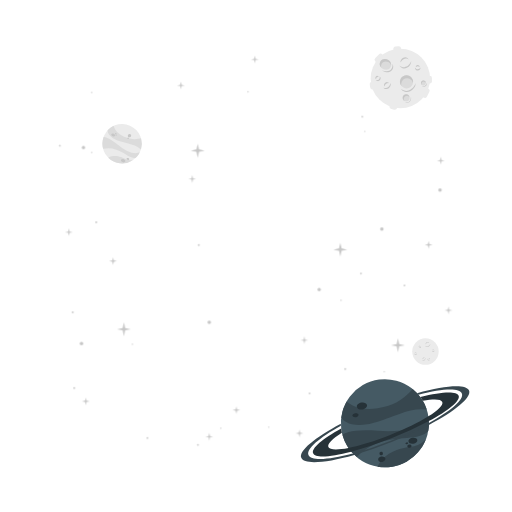
t = 0.00 s
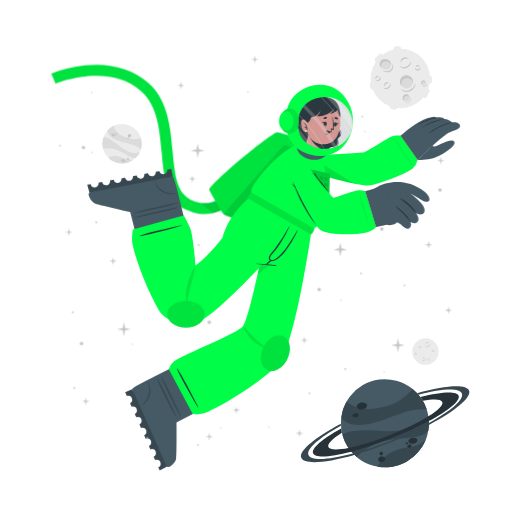
t = 1.00 s
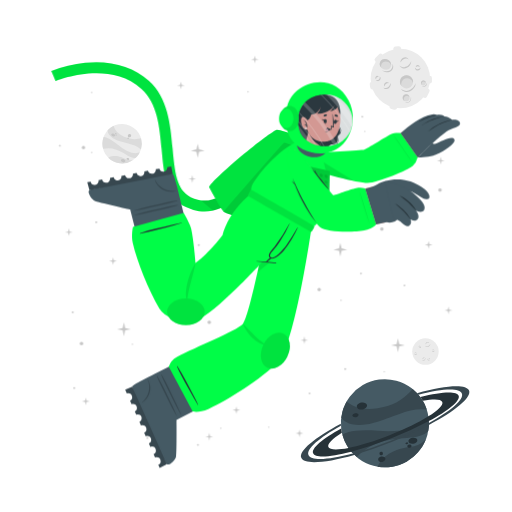
t = 1.38 s
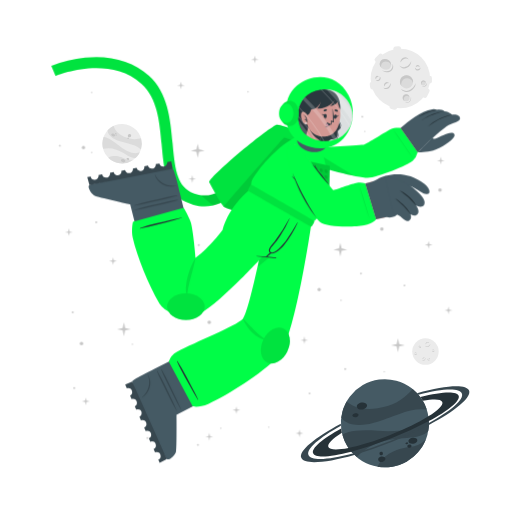
t = 2.13 s
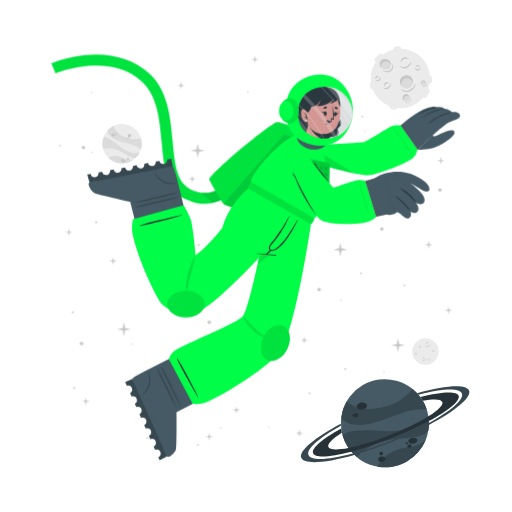
t = 2.50 s
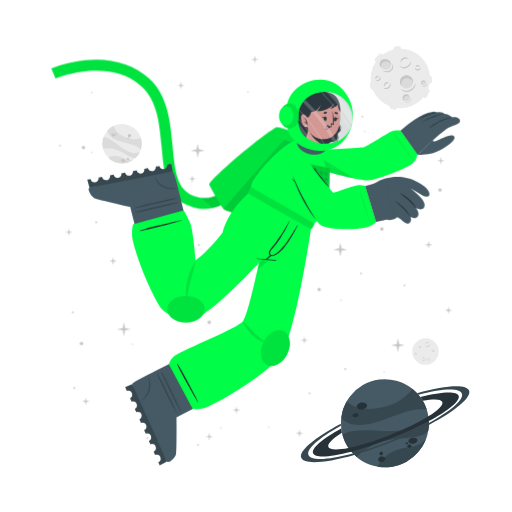
t = 3.25 s

The animated SVG that drew these frames (rendered in a browser with its animation timeline set to each time). Animation: 2 CSS @keyframes rules; one cycle of 4.00 s, repeats indefinitely.

<svg class="animated" id="freepik_stories-astronaut" xmlns="http://www.w3.org/2000/svg" viewBox="0 0 500 500" version="1.1" xmlns:xlink="http://www.w3.org/1999/xlink" xmlns:svgjs="http://svgjs.com/svgjs"><style>svg#freepik_stories-astronaut:not(.animated) .animable {opacity: 0;}svg#freepik_stories-astronaut.animated #freepik--Character--inject-28 {animation: 1s 1 forwards cubic-bezier(.36,-0.01,.5,1.38) fadeIn,3s Infinite  linear floating;animation-delay: 0s,1s;}            @keyframes fadeIn {                0% {                    opacity: 0;                }                100% {                    opacity: 1;                }            }                    @keyframes floating {                0% {                    opacity: 1;                    transform: translateY(0px);                }                50% {                    transform: translateY(-10px);                }                100% {                    opacity: 1;                    transform: translateY(0px);                }            }        </style><g id="freepik--background-complete--inject-28" class="animable" style="transform-origin: 261.359px 235.839px;"><g id="el78yc7hsaq2v"><circle cx="119.24" cy="140.32" r="19.23" style="fill: rgb(235, 235, 235); transform-origin: 119.24px 140.32px; transform: rotate(-21.46deg);" class="animable"></circle></g><path d="M137.64,145.92a22.4,22.4,0,0,0-6-3.75c-3.81-1.68-14.18-3.51-19-5.94-6.75-3.4-7.59-7.07-7.55-9a19.38,19.38,0,0,1,5.93-4.35c.48,2,2.29,8,13.5,12,5.79,2,11.33.68,13.21.22A19.13,19.13,0,0,1,137.64,145.92Z" style="fill: rgb(219, 219, 219); transform-origin: 121.778px 134.4px;" id="elymgbvgg36fo" class="animable"></path><path d="M129.79,156.41A19.27,19.27,0,0,1,105.68,154a15.8,15.8,0,0,1,3.45-1.36c5.17-1.26,10.86,1.21,12.94,2.38A11.36,11.36,0,0,0,129.79,156.41Z" style="fill: rgb(219, 219, 219); transform-origin: 117.735px 155.928px;" id="elk0hs0x7uciq" class="animable"></path><path d="M136.5,148.8l-.24.47-.22.42c-.18.32-.36.62-.55.92s-.35.54-.53.8l-.21.29-.24.32-.24.32-.31.36-.3.36-.27.3c-.2.22-.41.43-.62.64h0c-1.2.37-2.8.21-5.15-.72-3.49-1.37-7.26-4.67-14-7.09a24,24,0,0,0-12.93-.83h0a19.17,19.17,0,0,1,.5-11.63c1.23,0,5.18.52,13.61,7.48a49.9,49.9,0,0,0,8.49,5.81c7.2,3.77,11.36,2.65,13.1,1.78h.13Z" style="fill: rgb(219, 219, 219); transform-origin: 118.269px 143.957px;" id="eltyb9jar6q2" class="animable"></path><path d="M118.22,156c.34-.78,1.54-1,2.68-.52s1.79,1.54,1.44,2.32-1.54,1-2.68.52S117.88,156.83,118.22,156Z" style="fill: rgb(199, 199, 199); transform-origin: 120.282px 156.9px;" id="el7itjyarrwjj" class="animable"></path><path d="M123.66,154.67c.2-.44.91-.55,1.59-.26s1.08.9.89,1.34-.9.56-1.59.26S123.47,155.11,123.66,154.67Z" style="fill: rgb(199, 199, 199); transform-origin: 124.9px 155.212px;" id="elxsg1bpwvvjf" class="animable"></path><path d="M108.75,131.05c.29-.67,1.33-.86,2.33-.42s1.57,1.33,1.28,2-1.34.86-2.34.42S108.45,131.72,108.75,131.05Z" style="fill: rgb(199, 199, 199); transform-origin: 110.553px 131.84px;" id="ellg28f216aml" class="animable"></path><path d="M112.29,130.39a.84.84,0,0,1,1.13-.28.85.85,0,0,1,.57,1,1,1,0,0,1-1.7-.74Z" style="fill: rgb(199, 199, 199); transform-origin: 113.151px 130.697px;" id="elhe9f1fb8mdi" class="animable"></path><path d="M112.86,132.17a.53.53,0,0,1,.71-.15c.3.13.47.41.37.62s-.41.28-.71.15S112.77,132.39,112.86,132.17Z" style="fill: rgb(199, 199, 199); transform-origin: 113.402px 132.399px;" id="ellja5chmphu" class="animable"></path><path d="M124.86,132.22a1.64,1.64,0,1,1,1,1.71A1.42,1.42,0,0,1,124.86,132.22Z" style="fill: rgb(199, 199, 199); transform-origin: 126.473px 132.415px;" id="el4tdulb3jpfm" class="animable"></path><path d="M124.4,134.84a.76.76,0,1,1,.42.92A.73.73,0,0,1,124.4,134.84Z" style="fill: rgb(199, 199, 199); transform-origin: 125.123px 135.064px;" id="el31zahx54cw" class="animable"></path><circle cx="415.48" cy="343.36" r="12.93" style="fill: rgb(235, 235, 235); transform-origin: 415.48px 343.36px;" id="eln4yra8c428a" class="animable"></circle><path d="M420.19,335.69a2.92,2.92,0,0,1-.48,1.75,3.45,3.45,0,0,1-1.41,1.24,2.56,2.56,0,0,1-1.9.17,2.7,2.7,0,0,1-1.44-1.12,3.71,3.71,0,0,0,1.55.69,2.33,2.33,0,0,0,.79,0,2.68,2.68,0,0,0,.76-.24l.36-.2c.11-.08.23-.15.33-.23a3.24,3.24,0,0,0,.6-.57A4.54,4.54,0,0,0,420.19,335.69Z" style="fill: rgb(199, 199, 199); transform-origin: 417.577px 337.324px;" id="el9yk5pldq5do" class="animable"></path><path d="M415.54,336.43a1.84,1.84,0,0,1,.27-1.24,2.23,2.23,0,0,1,1-.88,1.76,1.76,0,0,1,1.35-.1,1.7,1.7,0,0,1,1,.83,2.8,2.8,0,0,0-1.08-.4,1.69,1.69,0,0,0-1,.18A3.06,3.06,0,0,0,415.54,336.43Z" style="fill: rgb(199, 199, 199); transform-origin: 417.341px 335.275px;" id="elsreawmif0rr" class="animable"></path><path d="M415.48,349.44a1.79,1.79,0,0,1,0,1.23,2.13,2.13,0,0,1-.75,1.05,1.71,1.71,0,0,1-2.35-.25,3.35,3.35,0,0,0,1.1.15,1.62,1.62,0,0,0,.91-.35,2.67,2.67,0,0,0,.69-.77A3.41,3.41,0,0,0,415.48,349.44Z" style="fill: rgb(199, 199, 199); transform-origin: 413.984px 350.758px;" id="el7sdldtbbx" class="animable"></path><path d="M412.8,350.91a1.14,1.14,0,0,1-.09-.87,1.49,1.49,0,0,1,.52-.76,1.2,1.2,0,0,1,.93-.23,1.1,1.1,0,0,1,.73.48,2.46,2.46,0,0,0-.75,0,1.18,1.18,0,0,0-.56.24A2.18,2.18,0,0,0,412.8,350.91Z" style="fill: rgb(199, 199, 199); transform-origin: 413.776px 349.972px;" id="el5fyof1qkgk5" class="animable"></path><path d="M410.82,337.8a1.15,1.15,0,0,1,.37.83,1.3,1.3,0,0,1-.37.92,1.15,1.15,0,0,1-.95.32,1.35,1.35,0,0,1-.81-.39,3.94,3.94,0,0,0,.8-.05,1.06,1.06,0,0,0,.56-.28,1.37,1.37,0,0,0,.33-.56A2.45,2.45,0,0,0,410.82,337.8Z" style="fill: rgb(199, 199, 199); transform-origin: 410.125px 338.84px;" id="el7yvsdl694l" class="animable"></path><path d="M409.22,339.06a.74.74,0,0,1-.33-.57.91.91,0,0,1,.26-.68.82.82,0,0,1,.71-.23.81.81,0,0,1,.55.34,4.08,4.08,0,0,0-.54.1.76.76,0,0,0-.32.19,1.13,1.13,0,0,0-.22.32A2.13,2.13,0,0,0,409.22,339.06Z" style="fill: rgb(199, 199, 199); transform-origin: 409.65px 338.315px;" id="elxhmlhkbkgv9" class="animable"></path><path d="M419.81,351.44a1.14,1.14,0,0,1-.72.56,1.26,1.26,0,0,1-1-.14,1.14,1.14,0,0,1-.54-.83,1.36,1.36,0,0,1,.18-.89,3.66,3.66,0,0,0,.25.77,1,1,0,0,0,.4.47,1.32,1.32,0,0,0,.63.18A2.6,2.6,0,0,0,419.81,351.44Z" style="fill: rgb(199, 199, 199); transform-origin: 418.673px 351.093px;" id="el0mui5sakhy1" class="animable"></path><path d="M418.2,350.19a.75.75,0,0,1,.47-.45.87.87,0,0,1,.72.08.82.82,0,0,1,.4.63.9.9,0,0,1-.19.62,4.78,4.78,0,0,0-.24-.5.63.63,0,0,0-.25-.26.91.91,0,0,0-.37-.13A1.65,1.65,0,0,0,418.2,350.19Z" style="fill: rgb(199, 199, 199); transform-origin: 418.996px 350.383px;" id="eltek1ywlsesp" class="animable"></path><path d="M424.24,342.34a1.16,1.16,0,0,1-.28.86,1.27,1.27,0,0,1-.88.44,1.13,1.13,0,0,1-.92-.39,1.29,1.29,0,0,1-.35-.83,3.82,3.82,0,0,0,.63.5,1.09,1.09,0,0,0,.6.16,1.31,1.31,0,0,0,.62-.21A2.35,2.35,0,0,0,424.24,342.34Z" style="fill: rgb(199, 199, 199); transform-origin: 423.027px 342.991px;" id="el5b9vz99r9ev" class="animable"></path><path d="M422.2,342.21a.75.75,0,0,1,.14-.64.93.93,0,0,1,.65-.34.8.8,0,0,1,.68.3.88.88,0,0,1,.19.62,3.83,3.83,0,0,0-.48-.28.74.74,0,0,0-.36-.08,1.13,1.13,0,0,0-.38.1A2.38,2.38,0,0,0,422.2,342.21Z" style="fill: rgb(199, 199, 199); transform-origin: 423.021px 341.719px;" id="elmy9gfumu2sm" class="animable"></path><path d="M407.1,345.26a1.13,1.13,0,0,1-.27.87,1.27,1.27,0,0,1-.88.44,1.16,1.16,0,0,1-.93-.39,1.4,1.4,0,0,1-.35-.83,4.33,4.33,0,0,0,.64.5,1.07,1.07,0,0,0,.6.16,1.35,1.35,0,0,0,.62-.21A2,2,0,0,0,407.1,345.26Z" style="fill: rgb(199, 199, 199); transform-origin: 405.889px 345.916px;" id="elq2hpo4iq6x" class="animable"></path><path d="M405.07,345.14a.75.75,0,0,1,.14-.64.89.89,0,0,1,.64-.34.79.79,0,0,1,.68.3.85.85,0,0,1,.2.62,3.83,3.83,0,0,0-.48-.28.66.66,0,0,0-.36-.08,1.13,1.13,0,0,0-.38.1A2.38,2.38,0,0,0,405.07,345.14Z" style="fill: rgb(199, 199, 199); transform-origin: 405.891px 344.649px;" id="elvnnqo2x95ne" class="animable"></path></g><g id="freepik--Moon--inject-28" class="animable animator-active" style="transform-origin: 391.45px 76.1246px;"><path d="M370.11,60.15l3.44-3.43a2.52,2.52,0,0,0,0-3.56h0a2.5,2.5,0,0,0-3.56,0l-3.44,3.43a2.52,2.52,0,0,0,0,3.56h0A2.52,2.52,0,0,0,370.11,60.15Z" style="fill: rgb(235, 235, 235); transform-origin: 370.05px 56.6508px;" id="elivyui2pamkb" class="animable"></path><path d="M417,94.19l2.18-4.34a2.5,2.5,0,0,0-1.12-3.38h0a2.51,2.51,0,0,0-3.38,1.12l-2.18,4.34a2.53,2.53,0,0,0,1.12,3.38h0A2.52,2.52,0,0,0,417,94.19Z" style="fill: rgb(235, 235, 235); transform-origin: 415.845px 90.8883px;" id="eltbari4qtt4" class="animable"></path><path d="M387,50.45l2.58-.36a2.52,2.52,0,0,0,2.14-2.85h0a2.52,2.52,0,0,0-2.85-2.14l-2.58.37a2.52,2.52,0,0,0-2.14,2.85h0A2.51,2.51,0,0,0,387,50.45Z" style="fill: rgb(235, 235, 235); transform-origin: 387.935px 47.7758px;" id="elh6ymzm4a3mr" class="animable"></path><path d="M366.46,84.53l-.37-2.59a2.52,2.52,0,0,0-2.85-2.13h0a2.52,2.52,0,0,0-2.14,2.85l.37,2.58a2.53,2.53,0,0,0,2.85,2.14h0A2.52,2.52,0,0,0,366.46,84.53Z" style="fill: rgb(235, 235, 235); transform-origin: 363.78px 83.5943px;" id="elobgihkprref" class="animable"></path><g id="ele928uhllzb9"><rect x="415.49" y="75.26" width="7.64" height="5.03" rx="2.16" style="fill: rgb(235, 235, 235); transform-origin: 419.31px 77.775px; transform: rotate(90deg);" class="animable"></rect></g><path d="M382.28,106.41l2.52.68a2.52,2.52,0,0,0,3.08-1.78h0a2.52,2.52,0,0,0-1.78-3.09l-2.52-.67a2.51,2.51,0,0,0-3.08,1.78h0A2.51,2.51,0,0,0,382.28,106.41Z" style="fill: rgb(235, 235, 235); transform-origin: 384.19px 104.319px;" id="elo6fskmr5xg" class="animable"></path><circle cx="391" cy="76.69" r="29.05" style="fill: rgb(235, 235, 235); transform-origin: 391px 76.69px;" id="elgra4s11cse" class="animable"></circle><path d="M401.57,59.46a6.51,6.51,0,0,1-1.08,3.94,7.8,7.8,0,0,1-3.15,2.79,5.76,5.76,0,0,1-4.27.36,6,6,0,0,1-3.25-2.49,8.71,8.71,0,0,0,3.49,1.53,5.07,5.07,0,0,0,1.78,0,5.38,5.38,0,0,0,1.69-.54,9.1,9.1,0,0,0,.81-.44c.26-.17.52-.33.76-.52a8.54,8.54,0,0,0,1.35-1.27A9.92,9.92,0,0,0,401.57,59.46Z" style="fill: rgb(199, 199, 199); transform-origin: 395.699px 63.1311px;" id="elw34nqa1w058" class="animable"></path><path d="M391.13,61.13a4.13,4.13,0,0,1,.6-2.78,5.18,5.18,0,0,1,2.19-2,3.9,3.9,0,0,1,3-.22A3.84,3.84,0,0,1,399.12,58a6.52,6.52,0,0,0-2.41-.89,3.94,3.94,0,0,0-2.24.4A6.81,6.81,0,0,0,391.13,61.13Z" style="fill: rgb(199, 199, 199); transform-origin: 395.105px 58.5293px;" id="elks0mzz7frl" class="animable"></path><path d="M381.29,81.08a3.94,3.94,0,0,1,.07,2.77,4.82,4.82,0,0,1-1.68,2.35,3.78,3.78,0,0,1-2.86.77,3.84,3.84,0,0,1-2.43-1.34,7,7,0,0,0,2.48.35,3.69,3.69,0,0,0,2-.79,6,6,0,0,0,1.55-1.73A7.44,7.44,0,0,0,381.29,81.08Z" style="fill: rgb(199, 199, 199); transform-origin: 377.984px 84.0434px;" id="el5xbkow2isdu" class="animable"></path><path d="M375.27,84.38a2.57,2.57,0,0,1-.19-1.95,3.19,3.19,0,0,1,1.16-1.7,2.65,2.65,0,0,1,2.08-.52A2.44,2.44,0,0,1,380,81.28a5.58,5.58,0,0,0-1.7-.08,2.69,2.69,0,0,0-1.26.54A4.94,4.94,0,0,0,375.27,84.38Z" style="fill: rgb(199, 199, 199); transform-origin: 377.485px 82.2756px;" id="elzkg9q63g3zl" class="animable"></path><path d="M370.87,74.62a2.57,2.57,0,0,1,.83,1.86,2.85,2.85,0,0,1-.82,2,2.52,2.52,0,0,1-2.13.73,3.06,3.06,0,0,1-1.83-.87,10,10,0,0,0,1.81-.12,2.33,2.33,0,0,0,1.25-.63,2.88,2.88,0,0,0,.73-1.26A5.13,5.13,0,0,0,370.87,74.62Z" style="fill: rgb(199, 199, 199); transform-origin: 369.31px 76.9261px;" id="elzpnmbap2sw" class="animable"></path><path d="M367.27,77.44a1.68,1.68,0,0,1-.72-1.29,2,2,0,0,1,.58-1.52,1.77,1.77,0,0,1,1.58-.51,1.88,1.88,0,0,1,1.25.75,10.76,10.76,0,0,0-1.23.24,1.6,1.6,0,0,0-.7.41,2.28,2.28,0,0,0-.49.73A4.57,4.57,0,0,0,367.27,77.44Z" style="fill: rgb(199, 199, 199); transform-origin: 368.253px 75.7663px;" id="elumop739fq6" class="animable"></path><path d="M410.67,66a2.6,2.6,0,0,1-.62,1.94,2.84,2.84,0,0,1-2,1,2.57,2.57,0,0,1-2.07-.87,3,3,0,0,1-.78-1.87,9,9,0,0,0,1.43,1.11,2.23,2.23,0,0,0,1.34.36,3,3,0,0,0,1.39-.45A5.56,5.56,0,0,0,410.67,66Z" style="fill: rgb(199, 199, 199); transform-origin: 407.941px 67.4719px;" id="ellwq797hmmhr" class="animable"></path><path d="M406.11,65.73a1.66,1.66,0,0,1,.31-1.44,2,2,0,0,1,1.44-.76,1.82,1.82,0,0,1,1.53.68,1.88,1.88,0,0,1,.43,1.39,9.72,9.72,0,0,0-1.08-.63,1.49,1.49,0,0,0-.8-.17,2.38,2.38,0,0,0-.85.22A4.64,4.64,0,0,0,406.11,65.73Z" style="fill: rgb(199, 199, 199); transform-origin: 407.944px 64.6284px;" id="el6m7q38xgupn" class="animable"></path><g id="elcirja4xsh9n"><ellipse cx="397.01" cy="79.87" rx="6.44" ry="6.4" style="fill: rgb(219, 219, 219); transform-origin: 397.01px 79.87px; transform: rotate(-65.97deg);" class="animable"></ellipse></g><path d="M400,76.84a5.81,5.81,0,0,1,3.31,4.1,6.41,6.41,0,1,0-11.2,3.11,5.78,5.78,0,0,1,.2-4.24A5.84,5.84,0,0,1,400,76.84Z" style="fill: rgb(199, 199, 199); transform-origin: 396.987px 78.7649px;" id="elx4vdrzucw2" class="animable"></path><path d="M405.88,81a8.26,8.26,0,0,1-1.41,4.8,9.87,9.87,0,0,1-3.87,3.38,7.16,7.16,0,0,1-5.18.47,7.62,7.62,0,0,1-4-3,10.25,10.25,0,0,0,4.28,2,10.54,10.54,0,0,0,1.13.11,5.87,5.87,0,0,0,1.11-.09A7.1,7.1,0,0,0,400,88c.34-.17.69-.36,1-.55s.65-.42.94-.67a10.52,10.52,0,0,0,1.67-1.6A11.59,11.59,0,0,0,405.88,81Z" style="fill: rgb(199, 199, 199); transform-origin: 398.651px 85.4656px;" id="elaoe1va8gmli" class="animable"></path><path d="M412.91,83.39a2.4,2.4,0,1,0-1.78-2.87A2.39,2.39,0,0,0,412.91,83.39Z" style="fill: rgb(219, 219, 219); transform-origin: 413.468px 81.0561px;" id="el5dax9fpft1a" class="animable"></path><path d="M414.34,79.73A2.18,2.18,0,0,1,415.85,81,2.43,2.43,0,0,0,414,78.71a2.4,2.4,0,0,0-2.87,1.81,2.37,2.37,0,0,0,.84,2.41,2.12,2.12,0,0,1-.23-1.57A2.17,2.17,0,0,1,414.34,79.73Z" style="fill: rgb(199, 199, 199); transform-origin: 413.458px 80.7904px;" id="elcghd78oci4v" class="animable"></path><path d="M416.78,80.82a2.9,2.9,0,0,1-.12,1.88,3.54,3.54,0,0,1-1.18,1.55,2.64,2.64,0,0,1-1.91.54,2.74,2.74,0,0,1-1.69-.86,4.09,4.09,0,0,0,1.71.37,2.65,2.65,0,0,0,1.51-.55A4.36,4.36,0,0,0,416.78,80.82Z" style="fill: rgb(199, 199, 199); transform-origin: 414.381px 82.813px;" id="el4i3k0nulug3" class="animable"></path><path d="M396.44,98.94a3.41,3.41,0,1,0-3.21-3.59A3.41,3.41,0,0,0,396.44,98.94Z" style="fill: rgb(219, 219, 219); transform-origin: 396.635px 95.5356px;" id="elgiuyc0hmxwl" class="animable"></path><path d="M397.54,93.46a3.07,3.07,0,0,1,2.41,1.4A3.4,3.4,0,1,0,395,98.53a3.1,3.1,0,0,1,2.54-5.07Z" style="fill: rgb(199, 199, 199); transform-origin: 396.584px 95.335px;" id="eldnefxp8twcj" class="animable"></path><path d="M401.22,94.38a4.48,4.48,0,0,1,.19,2.64,5.13,5.13,0,0,1-1.27,2.4,3.72,3.72,0,0,1-2.46,1.21,4.06,4.06,0,0,1-2.56-.69,5.23,5.23,0,0,0,2.5.2A3.76,3.76,0,0,0,399.68,99a5.84,5.84,0,0,0,1.26-2.1A6.18,6.18,0,0,0,401.22,94.38Z" style="fill: rgb(199, 199, 199); transform-origin: 398.323px 97.5099px;" id="el8fqlmcltq2r" class="animable"></path><path d="M381.24,66c-1.53,2.35-4.93,2.85-7.58,1.11s-3.57-5.05-2-7.4,4.93-2.84,7.59-1.11S382.78,63.69,381.24,66Z" style="fill: rgb(219, 219, 219); transform-origin: 376.446px 62.8572px;" id="el19038u82195" class="animable"></path><path d="M372.8,62a4.43,4.43,0,0,0-.25,4.28,5.25,5.25,0,0,1-.92-6.49c1.53-2.35,4.93-2.85,7.59-1.11A5.83,5.83,0,0,1,382,63.9a5.53,5.53,0,0,0-2.29-3C377.28,59.37,374.19,59.82,372.8,62Z" style="fill: rgb(199, 199, 199); transform-origin: 376.453px 61.9611px;" id="elh5vq8ceqbst" class="animable"></path><path d="M383.12,62.16a5.49,5.49,0,0,1,.75,4.14,5.12,5.12,0,0,1-.95,2,6.39,6.39,0,0,1-1.66,1.53,6.23,6.23,0,0,1-2.15.73,7.29,7.29,0,0,1-2.19-.06,9.09,9.09,0,0,1-3.84-1.67,17.88,17.88,0,0,0,3.95.68,6.51,6.51,0,0,0,3.58-.77A5.47,5.47,0,0,0,382,67.59a5,5,0,0,0,.94-1.57A7.25,7.25,0,0,0,383.12,62.16Z" style="fill: rgb(199, 199, 199); transform-origin: 378.538px 66.3877px;" id="elbjcprc0wk9g" class="animable"></path></g><g id="freepik--Planet--inject-28" class="animable" style="transform-origin: 376.139px 413.34px;"><g id="el17x4fah9uqw"><circle cx="375.87" cy="413.34" r="43.02" style="fill: rgb(69, 90, 100); transform-origin: 375.87px 413.34px; transform: rotate(-74.9951deg);" class="animable"></circle></g><path d="M416.74,399.89a50.6,50.6,0,0,0-15.8.88c-9.14,1.83-30.47,11.81-42.37,13.55-16.73,2.46-23-3.17-25.36-6.69a43,43,0,0,1,5.28-15.58c3.38,2.95,14.49,11.72,40.09,4.53,13.2-3.72,21.59-13.34,24.44-16.6A42.76,42.76,0,0,1,416.74,399.89Z" style="fill: rgb(55, 71, 79); transform-origin: 374.975px 397.452px;" id="el7xv7c4gqe4l" class="animable"></path><path d="M415.87,429.18a43.05,43.05,0,0,1-47.24,26.58,34.45,34.45,0,0,1,4.55-6.94c7.84-9,21.44-11.76,26.75-12.3A25.27,25.27,0,0,0,415.87,429.18Z" style="fill: rgb(55, 71, 79); transform-origin: 392.25px 442.775px;" id="elt1u84r8ms6m" class="animable"></path><path d="M418.36,406.64c.07.39.12.77.17,1.16s.09.71.13,1.06c.08.8.15,1.6.18,2.39s.06,1.44.06,2.14c0,.27,0,.53,0,.8s0,.6,0,.89,0,.6,0,.9-.05.7-.08,1.06-.06.7-.1,1-.08.6-.11.9c-.09.66-.19,1.3-.31,1.95h0c-1.72,2.21-4.86,4-10.34,5.31-8.16,2-19.29.8-34.76,5.06a53.84,53.84,0,0,0-24.73,15.11h0a42.85,42.85,0,0,1-14.05-21.9c2.19-1.67,10.15-5.73,34.51-3.84a112.29,112.29,0,0,0,23-.3c18-2.36,24.21-9.77,26.27-13.61h0A1.82,1.82,0,0,1,418.36,406.64Z" style="fill: rgb(55, 71, 79); transform-origin: 376.66px 426.505px;" id="ele0cojj9kcot" class="animable"></path><path d="M358.4,395.52c.37,1.88-1.55,3.83-4.28,4.35s-5.23-.56-5.6-2.44,1.56-3.82,4.28-4.35S358,393.65,358.4,395.52Z" style="fill: rgb(38, 50, 56); transform-origin: 353.46px 396.474px;" id="elpjhbg87gi5l" class="animable"></path><path d="M350.11,404.94c.2,1.06-1,2.17-2.6,2.49s-3.13-.28-3.33-1.34.95-2.17,2.59-2.49S349.9,403.89,350.11,404.94Z" style="fill: rgb(38, 50, 56); transform-origin: 347.145px 405.515px;" id="el5rs0wxsf5qw" class="animable"></path><path d="M407.54,429.57c.31,1.6-1.38,3.27-3.76,3.74s-4.58-.47-4.89-2.07,1.37-3.28,3.76-3.74S407.23,428,407.54,429.57Z" style="fill: rgb(38, 50, 56); transform-origin: 403.215px 430.408px;" id="el8eq88k42l73" class="animable"></path><path d="M401.85,435.28c.17.85-.61,1.72-1.74,1.94a1.87,1.87,0,0,1-2.33-1.15c-.17-.85.61-1.72,1.74-1.94A1.87,1.87,0,0,1,401.85,435.28Z" style="fill: rgb(38, 50, 56); transform-origin: 399.815px 435.675px;" id="elavgnoq5qcef" class="animable"></path><path d="M398.54,432.72c.1.51-.4,1-1.12,1.18s-1.38-.17-1.48-.68.4-1,1.12-1.18S398.44,432.21,398.54,432.72Z" style="fill: rgb(38, 50, 56); transform-origin: 397.24px 432.97px;" id="elg5y3nhdhcks" class="animable"></path><path d="M376.35,447.84c.28,1.44-1,2.9-3,3.27s-3.68-.5-4-1.93,1-2.89,2.95-3.26S376.08,446.41,376.35,447.84Z" style="fill: rgb(38, 50, 56); transform-origin: 372.845px 448.515px;" id="eln1brkmck4w" class="animable"></path><path d="M373.89,442.43a1.71,1.71,0,1,1-1.95-1.16A1.6,1.6,0,0,1,373.89,442.43Z" style="fill: rgb(38, 50, 56); transform-origin: 372.261px 442.94px;" id="el9co6frf7j0a" class="animable"></path><path d="M418.84,411.25a346.49,346.49,0,0,1-36.64,16.83,342.87,342.87,0,0,1-39.21,13c-20.61,5.36-35.3,6.29-37.19,1.5s9.19-14.09,27.36-24.08c.12,1,.28,2,.47,3l.24,1.14c-9.22,5.86-14.34,10.93-13.19,13.85s8.58,3.14,19.59,1c10.78-2.08,25-6.36,40.23-12.37s28.57-12.64,37.86-18.51c9.46-5.95,14.73-11.13,13.56-14.09s-8.33-3.11-19-1.11a39.26,39.26,0,0,0-2.42-3.66c20.51-5.31,35.53-6.12,37.42-1.34S438.08,400.88,418.84,411.25Z" style="fill: rgb(38, 50, 56); transform-origin: 376.855px 414.472px;" id="ela8enudnwkrh" class="animable"></path><path d="M418.86,415.07a383.2,383.2,0,0,1-35.81,16.44h0A380.06,380.06,0,0,1,346,444.31c-28.14,8-49.06,9.59-51.78,2.82s13.19-19.8,38.63-33.31c0,.66,0,1.33.08,2-21.11,11.64-34,22.68-31.68,28.49s19.63,4.87,43.31-1.47A359.42,359.42,0,0,0,418.89,413c21.4-11.74,34.49-22.91,32.14-28.76s-19.17-4.89-42.38,1.23c-.43-.51-.88-1-1.34-1.5,27.63-7.77,48.08-9.23,50.76-2.54S444.64,401.45,418.86,415.07Z" style="fill: rgb(55, 71, 79); transform-origin: 376.139px 414.278px;" id="elt313mlrvg4r" class="animable"></path></g><g id="freepik--Character--inject-28" class="animable" style="transform-origin: 249.682px 261.365px;"><path d="M194.2,208.66a44.5,44.5,0,0,1-12.75-4c-19.36-9.4-21.44-32.18-23.64-56.3-2-22.22-4.13-45.19-19.67-59.06-32.35-28.84-83.35-7.81-83.86-7.59l-4.19-9.88a124.34,124.34,0,0,1,33.06-8c25-2.52,46.52,3.5,62.12,17.42,18.71,16.68,21.11,42.93,23.22,66.09,2,21.93,3.73,40.87,17.64,47.62,29.16,14.15,48.44-21.19,49.24-22.7l9.48,5a77.22,77.22,0,0,1-16.57,20.32C217.57,206.71,206,210.43,194.2,208.66Z" style="fill: rgb(0, 253, 71); transform-origin: 147.47px 136.179px;" id="elloixjeem96i" class="animable"></path><g id="elsisd7ihdq8i"><path d="M194.2,208.66a44.5,44.5,0,0,1-12.75-4c-19.36-9.4-21.44-32.18-23.64-56.3-2-22.22-4.13-45.19-19.67-59.06-32.35-28.84-83.35-7.81-83.86-7.59l-4.19-9.88a124.34,124.34,0,0,1,33.06-8c25-2.52,46.52,3.5,62.12,17.42,18.71,16.68,21.11,42.93,23.22,66.09,2,21.93,3.73,40.87,17.64,47.62,29.16,14.15,48.44-21.19,49.24-22.7l9.48,5a77.22,77.22,0,0,1-16.57,20.32C217.57,206.71,206,210.43,194.2,208.66Z" style="opacity: 0.1; transform-origin: 147.47px 136.179px;" class="animable"></path></g><g id="eldq50qi74xzm"><path d="M244.85,177.29a77.09,77.09,0,0,1-16.57,20.31c-6.44,5.48-13.2,9-20.13,10.56L196.08,198c23.52,3.15,38.58-24.45,39.3-25.77Z" style="opacity: 0.1; transform-origin: 220.465px 190.195px;" class="animable"></path></g><path d="M278.67,229.5c-.95.56-57.57-18.31-60-20.06a1.59,1.59,0,0,1-.31-.29c-2.77-2.73-13.24-22-14-23.51-1.84-3.85,55.21-51.93,65.82-56.39,2.66-1.12,37.51,11.34,42.73,16.4,2.24,2.17,6.45,10.95,6.22,12.15h0C318.76,159.52,279.63,228.94,278.67,229.5Z" style="fill: rgb(0, 253, 71); transform-origin: 261.728px 179.346px;" id="elwvrp79358mp" class="animable"></path><g id="elv66tsxgvof8"><path d="M278.67,229.5c-.95.56-57.57-18.31-60-20.06a1.59,1.59,0,0,1-.31-.29c-2.77-2.73-13.24-22-14-23.51-1.84-3.85,55.21-51.93,65.82-56.39,2.66-1.12,37.51,11.34,42.73,16.4,2.24,2.17,6.45,10.95,6.22,12.15h0C318.76,159.52,279.63,228.94,278.67,229.5Z" style="opacity: 0.1; transform-origin: 261.728px 179.346px;" class="animable"></path></g><g id="eliia39irwz6"><path d="M278.67,229.5c-.95.56-57.57-18.31-60-20.06a1.59,1.59,0,0,1-.31-.29c10.24-11.85,58.36-67.42,59.22-67.56s33.84,12.65,41.56,16.22C318.76,159.52,279.63,228.94,278.67,229.5Z" style="opacity: 0.1; transform-origin: 268.75px 185.551px;" class="animable"></path></g><path d="M196.48,344.63l-45.12,22.73c-8.64,4.29-16.14,8.22-19.83,10.61a.09.09,0,0,0-.06,0c-1.4.9-2.24,1.57-2.36,2l0,.08c-.46,3.44,31.87,73.53,33.82,75.59s8-3.33,8.91-7.05.53-36.1.53-36.1l44.85-23.13Z" style="fill: rgb(69, 90, 100); transform-origin: 173.163px 400.363px;" id="el21qg8r6eb78h" class="animable"></path><path d="M122.25,383l1.61,3.65a3.8,3.8,0,0,1,1.31-.23,3.9,3.9,0,0,1,1.83,7.34l1.45,3.32a3.82,3.82,0,0,1,1.36-.25,3.89,3.89,0,0,1,1.78,7.35l1.46,3.33a3.55,3.55,0,0,1,1.39-.27,3.89,3.89,0,0,1,3.89,3.89,3.85,3.85,0,0,1-2.15,3.48l1.46,3.31a4.06,4.06,0,0,1,1.45-.27,3.89,3.89,0,0,1,1.69,7.4l1.46,3.31a3.84,3.84,0,0,1,1.48-.3,3.89,3.89,0,0,1,1.65,7.42l1.46,3.31a3.58,3.58,0,0,1,1.52-.32,3.9,3.9,0,0,1,1.62,7.44l1.46,3.32a3.64,3.64,0,0,1,1.57-.35,3.9,3.9,0,0,1,1.57,7.46l1.37,3.12,7-3.79L129.11,380Z" style="fill: rgb(55, 71, 79); transform-origin: 142.595px 419.73px;" id="el0zt1g405l82" class="animable"></path><path d="M144.47,373.18a16.37,16.37,0,0,1,1.62,13.09c-1.18,3.56-3.52,7.36-7.28,9.3-.11.06-.22-.14-.12-.21,6.4-4.92,9-14.69,5.56-22.06A.13.13,0,0,1,144.47,373.18Z" style="fill: rgb(55, 71, 79); transform-origin: 142.716px 384.361px;" id="elpse1sxes1db" class="animable"></path><path d="M153.72,369.74c2.88,4.77,5.37,9.78,7.8,14.79s4.78,9.94,7.13,14.93c1.34,2.86,2.68,5.73,3.86,8.66a.16.16,0,0,1-.29.14c-2.81-4.81-5.27-9.84-7.79-14.8s-5-9.85-7.34-14.83c-1.37-2.86-2.65-5.74-3.8-8.69A.24.24,0,0,1,153.72,369.74Z" style="fill: rgb(55, 71, 79); transform-origin: 162.903px 388.992px;" id="eltkk0kgpzv6m" class="animable"></path><path d="M157.88,368.33c2.89,4.77,5.37,9.78,7.8,14.8s4.78,9.94,7.13,14.93c1.34,2.86,2.68,5.73,3.86,8.65a.16.16,0,0,1-.29.14c-2.81-4.81-5.27-9.84-7.79-14.8s-5-9.85-7.34-14.83c-1.36-2.86-2.65-5.74-3.8-8.69A.24.24,0,0,1,157.88,368.33Z" style="fill: rgb(55, 71, 79); transform-origin: 167.063px 387.582px;" id="elgc9nwh1u07g" class="animable"></path><path d="M164.81,360.58l23.33,43.76s7,1.51,15.68-2.51c19.21-8.87,51.37-29.51,67.45-45.36C287.89,340.08,304.2,225.2,304.2,225.2L265,202.58s-20.36,108.33-27.84,116.15c-6.75,7.06-45.89,22.51-64.34,32.17A16.53,16.53,0,0,0,164.81,360.58Z" style="fill: rgb(0, 253, 71); transform-origin: 234.505px 303.599px;" id="elc98zdimj7" class="animable"></path><path d="M173.21,360.06c3.07,4.66,5.75,9.56,8.38,14.48s5.16,9.74,7.7,14.64c1.46,2.8,2.91,5.62,4.21,8.49a.17.17,0,0,1-.29.16c-3-4.7-5.65-9.63-8.37-14.49s-5.35-9.65-7.92-14.53c-1.47-2.8-2.87-5.63-4.13-8.53A.24.24,0,0,1,173.21,360.06Z" style="fill: rgb(38, 50, 56); transform-origin: 183.142px 378.925px;" id="elhh8dfwbxbch" class="animable"></path><g id="elw4k852tmn"><path d="M251.64,268.16l52.56-43L265,202.58S258.6,236.8,251.64,268.16Z" style="opacity: 0.1; transform-origin: 277.92px 235.37px;" class="animable"></path></g><g id="elfvt4et06tzu"><path d="M260.8,339.2a9.27,9.27,0,0,1-4.14-.38,19.56,19.56,0,0,1-3.85-1.64,31.21,31.21,0,0,1-6.57-5c-1-1-1.88-2-2.77-3s-1.7-2.13-2.45-3.26-1.46-2.29-2.11-3.47-1.23-2.43-1.72-3.71a39.39,39.39,0,0,1,3,2.76c.94.95,1.92,1.86,2.81,2.82s1.86,1.86,2.75,2.82l1.39,1.38c.46.46.89.95,1.37,1.38,1.85,1.82,3.74,3.56,5.72,5.19A23.49,23.49,0,0,0,260.8,339.2Z" style="opacity: 0.1; transform-origin: 248.995px 329.012px;" class="animable"></path></g><g id="elkzr43v1b2n"><ellipse cx="268.93" cy="344.82" rx="18.38" ry="13.04" style="fill: rgb(0, 253, 71); transform-origin: 268.93px 344.82px; transform: rotate(-64.61deg);" class="animable"></ellipse></g><g id="elvix25a4kd2q"><ellipse cx="268.93" cy="344.82" rx="18.38" ry="13.04" style="opacity: 0.1; transform-origin: 268.93px 344.82px; transform: rotate(-64.61deg);" class="animable"></ellipse></g><path d="M187.77,245.91l-11.92-49.09c-2.23-9.39-4.35-17.59-5.84-21.72,0,0,0,0,0-.07a6.82,6.82,0,0,0-1.38-2.74s0,0-.07,0c-3.24-1.23-78.83,14.38-81.28,15.82s1.43,8.53,4.85,10.27,35,8.69,35,8.69L139.51,256Z" style="fill: rgb(69, 90, 100); transform-origin: 137.14px 214.111px;" id="elts7umdvk1sn" class="animable"></path><path d="M167.23,164.93l-3.92.74a3.75,3.75,0,0,1-.06,1.33,3.9,3.9,0,0,1-7.57.11l-3.56.67a3.79,3.79,0,0,1-.07,1.38,3.89,3.89,0,0,1-7.56.07l-3.57.66a3.79,3.79,0,0,1,0,1.42,3.9,3.9,0,0,1-4.68,2.91,3.83,3.83,0,0,1-2.89-2.88l-3.56.67a4.08,4.08,0,0,1-.07,1.47,3.89,3.89,0,0,1-7.58,0l-3.56.67a3.89,3.89,0,0,1-4.72,4.42,3.91,3.91,0,0,1-2.93-3l-3.55.68a3.69,3.69,0,0,1,0,1.55,3.9,3.9,0,0,1-7.62-.11l-3.56.67a3.65,3.65,0,0,1,0,1.61,3.89,3.89,0,0,1-7.62-.16l-3.35.63,2.11,7.63,81.36-15.77Z" style="fill: rgb(55, 71, 79); transform-origin: 126.965px 176.5px;" id="el3uuy08m4pts" class="animable"></path><path d="M171.74,188.79a16.37,16.37,0,0,1-13.12-1.39c-3.2-2-6.37-5.09-7.41-9.2,0-.11.19-.18.24-.06,3.34,7.34,12.27,12.06,20.22,10.41A.13.13,0,0,1,171.74,188.79Z" style="fill: rgb(55, 71, 79); transform-origin: 161.505px 183.822px;" id="elp3sw0bv71u" class="animable"></path><path d="M173,198.58c-5.3,1.73-10.74,3-16.18,4.24s-10.76,2.41-16.16,3.56c-3.08.66-6.18,1.32-9.3,1.81a.16.16,0,0,1-.07-.32c5.32-1.65,10.77-2.9,16.18-4.24s10.72-2.61,16.11-3.79c3.09-.68,6.18-1.28,9.32-1.72A.24.24,0,0,1,173,198.58Z" style="fill: rgb(55, 71, 79); transform-origin: 152.153px 203.157px;" id="elztnadqpgwto" class="animable"></path><path d="M173.43,203c-5.31,1.73-10.75,3-16.18,4.24s-10.77,2.41-16.16,3.56c-3.09.66-6.19,1.32-9.31,1.81a.16.16,0,0,1-.06-.32c5.32-1.65,10.77-2.9,16.17-4.23s10.73-2.61,16.11-3.8c3.1-.67,6.19-1.27,9.33-1.72A.24.24,0,0,1,173.43,203Z" style="fill: rgb(55, 71, 79); transform-origin: 152.581px 207.576px;" id="el892o4u73727" class="animable"></path><path d="M304.26,225.23s-10.86,11.9-20.08,21.25c-6.73,6.84-12.95,12.66-14.6,12.69-1.87,0-10.38-.9-13.2-1.27,0,0-41.94,46.14-63.47,57.3-7.37,3.82-30.52-.1-37.22-11.42-10.87-18.37-21.9-46.13-25.93-63.59-1.8-7.79.05-16.21.05-16.21l49.59-13.7s5.36,8.93,7,14.54c2.42,8.47,4.59,34.41,4.59,34.41,13.41-9.58,26.47-27.28,26.47-27.28s3.86-20.56,28-40.75Z" style="fill: rgb(0, 253, 71); transform-origin: 216.616px 253.91px;" id="elrtsykfiy8e" class="animable"></path><path d="M269.53,258.92a109.54,109.54,0,0,0-19-1.46.2.2,0,0,0,0,.39c6.29.67,12.63,1.5,18.94,1.83A.38.38,0,0,0,269.53,258.92Z" style="fill: rgb(38, 50, 56); transform-origin: 260.127px 258.568px;" id="elfpy4rwvgaa" class="animable"></path><path d="M290.7,225.07c.08-.19-.21-.4-.31-.21A193.26,193.26,0,0,1,280,241.31c-1.7,2.48-11.92,15.71-15.85,12.12-.66-.61-.62-1.57-.1-2.78.63-1.45,2.09-2.84,3.09-4.08,2.2-2.74,4.31-5.54,6.28-8.44A94.74,94.74,0,0,0,282.85,221a.17.17,0,0,0-.3-.15,178.74,178.74,0,0,1-14.62,22.77c-2.68,3.43-7.75,8-4.15,10.8s11.57-5.17,13.52-7.48A99.25,99.25,0,0,0,290.7,225.07Z" style="fill: rgb(38, 50, 56); transform-origin: 276.623px 237.894px;" id="elz0vab9r3ai" class="animable"></path><path d="M264.07,253.88a28.1,28.1,0,0,0-2.7,2.42,7.85,7.85,0,0,0-1.8,2.22c-.07.17.13.3.28.24a9.87,9.87,0,0,0,2.39-1.8c.87-.73,1.75-1.44,2.59-2.2A.58.58,0,0,0,264.07,253.88Z" style="fill: rgb(38, 50, 56); transform-origin: 262.293px 256.258px;" id="elwrd50cse8b9" class="animable"></path><path d="M136.76,230.07c5.18-1.79,10.51-3.14,15.84-4.44s10.54-2.54,15.83-3.76c3-.7,6.06-1.4,9.12-1.93a.17.17,0,0,1,.08.32c-5.21,1.72-10.55,3-15.84,4.44s-10.5,2.74-15.79,4c-3,.72-6.06,1.36-9.14,1.84A.24.24,0,0,1,136.76,230.07Z" style="fill: rgb(38, 50, 56); transform-origin: 157.145px 225.243px;" id="elqgur5ebx8wr" class="animable"></path><g id="el53ib4lve8bh"><path d="M183.14,297.2a10.49,10.49,0,0,1-1.5-4.83c-.1-.84-.1-1.68-.15-2.53s0-1.68.08-2.52a52.55,52.55,0,0,1,1.68-9.85,71.11,71.11,0,0,1,3.2-9.39,59.85,59.85,0,0,1,4.5-8.85c-.51,3.3-1.32,6.48-2.11,9.64s-1.64,6.29-2.48,9.41-1.64,6.24-2.31,9.38c-.31,1.56-.64,3.14-.83,4.72A14.43,14.43,0,0,0,183.14,297.2Z" style="opacity: 0.1; transform-origin: 186.21px 278.215px;" class="animable"></path></g><ellipse cx="181.55" cy="306.94" rx="18.38" ry="13.04" style="fill: rgb(0, 253, 71); transform-origin: 181.55px 306.94px;" id="eltaxrhz3b4g" class="animable"></ellipse><g id="elwjae6knortl"><ellipse cx="181.55" cy="306.94" rx="18.38" ry="13.04" style="opacity: 0.1; transform-origin: 181.55px 306.94px;" class="animable"></ellipse></g><path d="M302.93,165.7c29.4,11.7,52.93,16.43,62.23,13.72,8.14-2.38,31.36-12.37,42.66-23.2,3.41-3.26-12-25.52-16.72-23.75s-28.38,15.07-34.56,17.26c-3.51,1.24-41.77,2.67-50.47,2.82C291.55,152.81,289.88,160.51,302.93,165.7Z" style="fill: rgb(247, 169, 160); transform-origin: 351.195px 156.267px;" id="elb1qna708ltu" class="animable"></path><path d="M423.09,141.39c-1.07,1.64-.22,2.22,3.08,1.09s15.37-8.36,17.54-3.93-15,14.39-20.65,15.84-15.24,1.83-15.24,1.83C410.78,153.61,417.35,146.59,423.09,141.39Z" style="fill: rgb(69, 90, 100); transform-origin: 425.859px 146.674px;" id="el4cjhrifgyg4" class="animable"></path><path d="M391.1,132.47c8.6-7,18.87-16.35,31.27-18.29a6.21,6.21,0,0,1,4,.62c5.54-1,7.66,1.36,7.66,1.36,5.44.68,7.28,3.36,7.28,3.36s6.51-1.06,7.81,2.77c1.47,4.3-8,4.95-12.95,8.48-11.39,8.09-25.31,22.79-28.37,25.45Z" style="fill: rgb(69, 90, 100); transform-origin: 420.187px 135.151px;" id="elq0bh849hw" class="animable"></path><path d="M418.3,130.86a90.32,90.32,0,0,1,10.37-6.52,89.67,89.67,0,0,1,12.58-4.68.11.11,0,0,0-.05-.21,47.55,47.55,0,0,0-23,11.26C418,130.84,418.12,131,418.3,130.86Z" style="fill: rgb(38, 50, 56); transform-origin: 429.705px 125.182px;" id="elyfkmdsyh7g" class="animable"></path><path d="M412.41,124.7c3.43-2.07,9.49-5.67,21.67-8.41,0,0,0-.07,0-.07a42.55,42.55,0,0,0-21.76,8.32C412.11,124.68,412.18,124.84,412.41,124.7Z" style="fill: rgb(38, 50, 56); transform-origin: 423.137px 120.487px;" id="elf15y2elahvu" class="animable"></path><path d="M409.31,121.33c6-3.3,10.15-4.62,17.06-6.49,0,0,0-.08,0-.08-8.08,1.3-10.86,2.69-17.19,6.38C409,121.26,409.08,121.46,409.31,121.33Z" style="fill: rgb(38, 50, 56); transform-origin: 417.726px 118.066px;" id="elq0gdvfw44v" class="animable"></path><path d="M391.1,132.47l16.72,23.75a17.14,17.14,0,0,1-4.76,8.35c-3.92,3.79-34.48,16.45-43.94,16.59S312.7,172,299.46,165.3s-6.15-12.5,3.55-13.16,50.29-3,52.62-3.57,21.58-12.72,25.66-14.84S391.1,132.47,391.1,132.47Z" style="fill: rgb(0, 253, 71); transform-origin: 350.007px 156.73px;" id="el1v88uf8uben" class="animable"></path><g id="elhkvl92el9pb"><path d="M299.46,165.3c9.59,4.85,31.61,11.06,46.62,14.08l-44.17-27.15C292.8,153.25,286.73,158.86,299.46,165.3Z" style="opacity: 0.1; transform-origin: 319.138px 165.805px;" class="animable"></path></g><g id="eloantw229sa9"><path d="M384.8,135.23c2.52,3.23,4.87,6.59,7.2,10s4.59,6.68,6.87,10c1.3,1.91,2.61,3.84,3.84,5.8.09.13,0,.2-.12.08-2.49-3.24-4.83-6.62-7.2-10s-4.67-6.63-7-10c-1.31-1.92-2.59-3.85-3.81-5.83C384.5,135.16,384.67,135.06,384.8,135.23Z" style="opacity: 0.1; transform-origin: 393.653px 148.156px;" class="animable"></path></g><path d="M304.2,225.2l-58.8-34a13.5,13.5,0,0,1,1.95-10c7.47-12.21,25.36-32.31,41.34-39.71,11.52-5.32,20.58-.81,24,7.68.87,2.15,9.33,30.09,8.28,40.05-1.11,10.54-6.23,23.6-10.83,30.76A16.13,16.13,0,0,1,304.2,225.2Z" style="fill: rgb(0, 253, 71); transform-origin: 283.103px 182.199px;" id="el7o20p6ta2qf" class="animable"></path><path d="M303.73,228.78c.87.13,3.47-4.67,3.23-5.37s-61.33-35.68-61.78-35.76-3.42,5.82-2.88,6.25S302.57,228.6,303.73,228.78Z" style="fill: rgb(0, 253, 71); transform-origin: 274.605px 208.216px;" id="el6d3wmy2pd0m" class="animable"></path><g id="elqw9bgk4jxxn"><path d="M303.73,228.78c.87.13,3.47-4.67,3.23-5.37s-61.33-35.68-61.78-35.76-3.42,5.82-2.88,6.25S302.57,228.6,303.73,228.78Z" style="opacity: 0.1; transform-origin: 274.605px 208.216px;" class="animable"></path></g><polygon points="291.84 189.35 321.45 195.58 322.11 169.34 292.5 163.11 291.84 189.35" style="fill: rgb(0, 253, 71); transform-origin: 306.975px 179.345px;" id="el7434uscyx3j" class="animable"></polygon><g id="elon9zl3121p"><polygon points="291.84 189.35 321.45 195.58 322.11 169.34 292.5 163.11 291.84 189.35" style="opacity: 0.2; transform-origin: 306.975px 179.345px;" class="animable"></polygon></g><g id="elpbmddiqacs"><polygon points="291.84 189.35 295.59 190.14 296.25 163.9 292.5 163.11 291.84 189.35" style="opacity: 0.1; transform-origin: 294.045px 176.625px;" class="animable"></polygon></g><g id="elof8pk0enbg"><path d="M316.88,174.4a2,2,0,0,0,1.47,2,1.31,1.31,0,0,0,1.56-1.37,2,2,0,0,0-1.48-2A1.3,1.3,0,0,0,316.88,174.4Z" style="opacity: 0.1; transform-origin: 318.395px 174.715px;" class="animable"></path></g><g id="elnjtxujvsgbc"><path d="M316.74,180a2,2,0,0,0,1.47,2,1.3,1.3,0,0,0,1.56-1.37,2,2,0,0,0-1.47-2A1.3,1.3,0,0,0,316.74,180Z" style="opacity: 0.1; transform-origin: 318.255px 180.315px;" class="animable"></path></g><g id="elvunvowo2s6e"><path d="M316.6,185.5a2,2,0,0,0,1.47,2,1.31,1.31,0,0,0,1.56-1.38,2,2,0,0,0-1.47-2A1.3,1.3,0,0,0,316.6,185.5Z" style="opacity: 0.1; transform-origin: 318.115px 185.809px;" class="animable"></path></g><g id="elxtd677dn9me"><path d="M312.16,173.41a2,2,0,0,0,1.47,2,1.3,1.3,0,0,0,1.56-1.37,2,2,0,0,0-1.47-2A1.31,1.31,0,0,0,312.16,173.41Z" style="opacity: 0.1; transform-origin: 313.675px 173.726px;" class="animable"></path></g><g id="elke1lh3o8c5p"><path d="M312,179a2,2,0,0,0,1.47,2,1.3,1.3,0,0,0,1.56-1.37,2,2,0,0,0-1.47-2A1.3,1.3,0,0,0,312,179Z" style="opacity: 0.1; transform-origin: 313.515px 179.315px;" class="animable"></path></g><g id="el53x6hwju4ch"><path d="M311.88,184.51a2,2,0,0,0,1.48,2,1.29,1.29,0,0,0,1.55-1.37,2,2,0,0,0-1.47-2A1.31,1.31,0,0,0,311.88,184.51Z" style="opacity: 0.1; transform-origin: 313.396px 184.826px;" class="animable"></path></g><g id="elr14fbyxki1"><path d="M307.44,172.42a2,2,0,0,0,1.48,2,1.32,1.32,0,0,0,1.56-1.38,2,2,0,0,0-1.48-2A1.32,1.32,0,0,0,307.44,172.42Z" style="opacity: 0.1; transform-origin: 308.96px 172.73px;" class="animable"></path></g><g id="elcca6k7c85rv"><path d="M307.31,178a2,2,0,0,0,1.47,2,1.31,1.31,0,0,0,1.56-1.37,2,2,0,0,0-1.48-2A1.3,1.3,0,0,0,307.31,178Z" style="opacity: 0.1; transform-origin: 308.825px 178.315px;" class="animable"></path></g><g id="elbb0qb4kbp94"><path d="M307.17,183.52a2,2,0,0,0,1.47,2,1.31,1.31,0,0,0,1.56-1.37,2,2,0,0,0-1.48-2A1.29,1.29,0,0,0,307.17,183.52Z" style="opacity: 0.1; transform-origin: 308.684px 183.834px;" class="animable"></path></g><path d="M317.33,95.94c1.12.33,6.21.56,8.81,5.64,2.47,4.8,1.47,18,1.69,21s3.88,4,4.23,7.43c.3,3-1.94,3.68-2.49,5.73-.42,1.59.81,4.28-1.05,6.44-1.69,2-4,1.12-5.51,1.57s-3,3.61-5.74,4.08-4.73-2.32-6.14-2.53-3.75,3.82-8.26,2.71-5.21-5.19-7-6.26-6.71-.51-8.5-3.22-1.65-5.91-2.43-7.23-2.86-1.46-3.64-4.33,2-4.18,2.72-6.45c.5-1.59-.7-3.31.71-5.62,1.94-3.18,6-1.78,8.14-5,1.69-2.54,6.18-14,13.86-15.83C312.05,92.83,317.33,95.94,317.33,95.94Z" style="fill: rgb(38, 50, 56); transform-origin: 306.625px 120.991px;" id="elpnp0j2rpel" class="animable"></path><path d="M327.8,121.88a4.25,4.25,0,0,0,1,1.73l1.29,1.52a12.65,12.65,0,0,1,2.18,3.21,4,4,0,0,1-.12,3.54,5.79,5.79,0,0,1-1.21,1.43,7.35,7.35,0,0,0-1.41,1.55,3.46,3.46,0,0,0-.16,2.18c.11.67.25,1.31.33,2a4.75,4.75,0,0,1-.69,3.57,2.68,2.68,0,0,1-1.45,1,5,5,0,0,1-1.89.11c-.65-.06-1.3-.19-2-.28a3.3,3.3,0,0,0-2,.12,3.62,3.62,0,0,1,1.93.07c.65.15,1.29.34,1.95.45a5.29,5.29,0,0,0,2.06,0,3.27,3.27,0,0,0,1.79-1.14,5.1,5.1,0,0,0,.92-4c-.07-.68-.21-1.33-.3-2a2.76,2.76,0,0,1,.11-1.71c.56-1,1.89-1.72,2.55-3a4.43,4.43,0,0,0,0-4.11,12.78,12.78,0,0,0-2.44-3.22l-1.41-1.4A4.68,4.68,0,0,1,327.8,121.88Z" style="fill: rgb(38, 50, 56); transform-origin: 327.428px 133.031px;" id="el7vbf3hfllts" class="animable"></path><path d="M299,99.71a59.86,59.86,0,0,0-4,5.88c-.66,1-1.29,2-2,2.9a8.54,8.54,0,0,1-1.16,1.23,1.13,1.13,0,0,1-.31.21,1.27,1.27,0,0,1-.35.16c-.27.09-.55.16-.83.23a33.37,33.37,0,0,0-3.46,1,6.14,6.14,0,0,0-3,2.16,3.82,3.82,0,0,0-.66,1.78,5,5,0,0,0,.26,1.83,7.77,7.77,0,0,1,.57,3.46,7.36,7.36,0,0,0-.21-3.55,4.65,4.65,0,0,1-.14-1.69,3.28,3.28,0,0,1,.66-1.49A5.91,5.91,0,0,1,287.1,112c1.09-.39,2.24-.6,3.41-.89.29-.08.59-.17.88-.27a2.56,2.56,0,0,0,.87-.51,8.42,8.42,0,0,0,1.25-1.37,30.48,30.48,0,0,0,2-3l1.74-3.11A32.41,32.41,0,0,1,299,99.71Z" style="fill: rgb(38, 50, 56); transform-origin: 291.113px 110.13px;" id="el03onoqsqc6om" class="animable"></path><path d="M284,130.34a6.21,6.21,0,0,1,.37,2.47c.05.85.09,1.7.18,2.56a12.71,12.71,0,0,0,.49,2.56,5.59,5.59,0,0,0,1.34,2.34,7.07,7.07,0,0,0,5,1.43c.86,0,1.7-.08,2.54-.09a5.31,5.31,0,0,1,2.46.41,4.89,4.89,0,0,0-2.44-.78c-.86-.07-1.71-.07-2.55-.12-1.65-.09-3.39-.34-4.53-1.4a5,5,0,0,1-1.18-2,15.73,15.73,0,0,1-.6-2.41c-.15-.83-.26-1.67-.38-2.51-.07-.43-.14-.85-.24-1.27A2.5,2.5,0,0,0,284,130.34Z" style="fill: rgb(38, 50, 56); transform-origin: 290.19px 136.18px;" id="eljpq9s13q34l" class="animable"></path><path d="M298.06,144.6c.08,1.28,4.58,10.28,10.25,11,1.84.23,3.53-9.8,3.53-9.8l.29-.71,4.11-10-10.83-9.91-1.58-1.34s-.95,2.8-2.09,6.3l-.16.5c-.07.19-.14.38-.19.56-.18.52-.36,1.06-.52,1.59s-.26.8-.38,1.23l-.38,1.28A70.19,70.19,0,0,0,298.06,144.6Z" style="fill: rgb(247, 169, 160); transform-origin: 307.15px 139.722px;" id="elrm5atvvr1mo" class="animable"></path><path d="M316.24,135.1l-3.94,9.58a23.08,23.08,0,0,1-10.88-13.54l.32-1c1.15-3.49,2.09-6.29,2.09-6.29l1.58,1.32Z" style="fill: rgb(38, 50, 56); transform-origin: 308.83px 134.265px;" id="elwcc830m77u" class="animable"></path><path d="M332.31,120.86c-1.17,18.88-12.61,20.31-16.68,20-3.69-.23-16.25-1.49-17-20.39S307,96.2,315.43,96.28,333.48,102,332.31,120.86Z" style="fill: rgb(247, 169, 160); transform-origin: 315.497px 118.587px;" id="ellsa8cugvvo9" class="animable"></path><path d="M299.32,120c3,.66,4.62-5.67,4.62-5.67s6.23.87,9.52-7.8a13.9,13.9,0,0,1-3.78,7s11.15.35,17-8.21c0,0-2.49,4.43-4.45,5.86,0,0,4.78-.65,7.54-4.08,0,0,1.2,5.57,2.48,7.24,0,0,2.19-19.29-15.9-19.69,0,0-11.25-.8-16.47,7.48S299.32,120,299.32,120Z" style="fill: rgb(38, 50, 56); transform-origin: 314.869px 107.339px;" id="ela2ztn79ntee" class="animable"></path><path d="M301.51,122.15s-3.21-6.44-6.08-5.38-1.06,10,1.87,11.6a3.21,3.21,0,0,0,4.5-1.07Z" style="fill: rgb(247, 169, 160); transform-origin: 297.892px 122.766px;" id="ely3isqo4oh8k" class="animable"></path><path d="M296,119.31a0,0,0,0,0,0,.08c2,1.21,2.9,3.4,3.39,5.62a1.77,1.77,0,0,0-2.54-.87.07.07,0,0,0,0,.13,2,2,0,0,1,2,1,9.61,9.61,0,0,1,.76,1.88c.08.21.44.16.4-.07V127C300.53,124.25,299,120,296,119.31Z" style="fill: rgb(38, 50, 56); transform-origin: 298.055px 123.297px;" id="ellutzz124c6p" class="animable"></path><path d="M299.58,127.84a.94.94,0,0,1-1.06.79.93.93,0,0,1-.79-1,.93.93,0,1,1,1.85.26Z" style="fill: rgb(255, 255, 255); transform-origin: 298.658px 127.731px;" id="eldcvok5e94qf" class="animable"></path><path d="M329.09,116.55a10.28,10.28,0,0,1-1.22-.41,2.06,2.06,0,0,1-1.17-.64.67.67,0,0,1,.09-.81,1.65,1.65,0,0,1,1.65-.2,2.36,2.36,0,0,1,1.41,1A.71.71,0,0,1,329.09,116.55Z" style="fill: rgb(38, 50, 56); transform-origin: 328.278px 115.461px;" id="elqff17nzdnz" class="animable"></path><path d="M316.82,116.2c.43-.09.81-.25,1.23-.38a2.09,2.09,0,0,0,1.18-.62.66.66,0,0,0-.08-.81,1.66,1.66,0,0,0-1.64-.24,2.4,2.4,0,0,0-1.44,1A.71.71,0,0,0,316.82,116.2Z" style="fill: rgb(38, 50, 56); transform-origin: 317.655px 115.123px;" id="el100vu1tl52fk" class="animable"></path><path d="M319,120.22s-.11,0-.11.1c-.07,1.27-.36,2.7-1.54,3,0,0,0,.08,0,.08C318.78,123.34,319.15,121.43,319,120.22Z" style="fill: rgb(38, 50, 56); transform-origin: 318.19px 121.81px;" id="el3he50nws82n" class="animable"></path><path d="M318,118.8c-2-.33-2.54,3.73-.67,4S319.7,119.08,318,118.8Z" style="fill: rgb(38, 50, 56); transform-origin: 317.609px 120.797px;" id="el3vhdaedvkbu" class="animable"></path><path d="M317.18,118.91c-.38.19-.78.55-1.21.54s-.82-.49-1.09-.94c0-.05-.07,0-.08,0a1.49,1.49,0,0,0,.91,1.83c.74.2,1.38-.41,1.67-1.17C317.44,119.07,317.34,118.84,317.18,118.91Z" style="fill: rgb(38, 50, 56); transform-origin: 316.067px 119.433px;" id="elzngev2gow4" class="animable"></path><path d="M326.22,120.63s.09.07.08.12c-.21,1.25-.24,2.72.84,3.29,0,0,0,.08,0,.07C325.76,123.73,325.82,121.78,326.22,120.63Z" style="fill: rgb(38, 50, 56); transform-origin: 326.556px 122.37px;" id="elrn23j5d44qt" class="animable"></path><path d="M327.51,119.47c2.05.12,1.66,4.19-.23,4.08S325.8,119.37,327.51,119.47Z" style="fill: rgb(38, 50, 56); transform-origin: 327.458px 121.51px;" id="elv1zm6cj7r3" class="animable"></path><path d="M328.34,119.81c.3.25.58.67,1,.74s.82-.34,1.14-.74c0,0,.06,0,.06,0-.05.78-.39,1.57-1.15,1.65s-1.13-.65-1.24-1.44C328.09,119.92,328.22,119.72,328.34,119.81Z" style="fill: rgb(38, 50, 56); transform-origin: 329.337px 120.627px;" id="elqlhpbljc1qj" class="animable"></path><path d="M317.88,130.49c.25.35.48.8.93.92a3.43,3.43,0,0,0,1.39-.08c.05,0,.08,0,.05.07a1.73,1.73,0,0,1-1.71.4,1.35,1.35,0,0,1-.79-1.27A.07.07,0,0,1,317.88,130.49Z" style="fill: rgb(38, 50, 56); transform-origin: 319.006px 131.167px;" id="elbc4otb6zmk4" class="animable"></path><path d="M323.83,126.3s.05,1.91-.05,2.8c0,.08-.23.1-.54.08h0a4.26,4.26,0,0,1-3.92-2.05c-.05-.09.08-.17.15-.11a6.34,6.34,0,0,0,3.72,1.55c.09-.24-.18-3.27,0-3.26a7.33,7.33,0,0,1,2,.69c0-4-.58-7.94-.5-11.91a.12.12,0,0,1,.24,0,64.29,64.29,0,0,1,1.09,12.8C325.92,127.37,324.17,126.5,323.83,126.3Z" style="fill: rgb(38, 50, 56); transform-origin: 322.668px 121.58px;" id="elj99nukmnho" class="animable"></path><path d="M322.88,129a4.92,4.92,0,0,1-2.13,1.31,2.35,2.35,0,0,1-1.36-.06c-.94-.36-.87-1.26-.61-2a5.87,5.87,0,0,1,.56-1.12A6.45,6.45,0,0,0,322.88,129Z" style="fill: rgb(38, 50, 56); transform-origin: 320.745px 128.756px;" id="elqbckg0arhu9" class="animable"></path><path d="M320.75,130.31a2.35,2.35,0,0,1-1.36-.06c-.94-.36-.87-1.26-.61-2A2.31,2.31,0,0,1,320.75,130.31Z" style="fill: rgb(255, 152, 185); transform-origin: 319.68px 129.316px;" id="elfhy88uojfbd" class="animable"></path><path d="M290,143.53a9.37,9.37,0,0,0,1.39,4.79c2.83,4.67,10.43,8.46,18,7.54,4.81-.59,7.78-2.53,9.28-5A35.3,35.3,0,0,1,290,143.53Z" style="fill: rgb(69, 90, 100); transform-origin: 304.335px 149.764px;" id="elvngjtke4n4q" class="animable"></path><path d="M283.49,137.28c8.58,14.65,33.54,21.13,49.26,7.91,11.1-9.36,16-28.65,7.64-44.7C328.25,77.28,303.71,79.67,290,91,275.59,102.94,277,126.16,283.49,137.28Zm16.74-37.09c11.07-8.15,30.94-8.64,40.6,7.87A24.72,24.72,0,0,1,334.44,140c-12.74,9.55-32.81,5.06-39.66-5.37C289.59,126.72,288.52,108.81,300.23,100.19Z" style="fill: rgb(0, 253, 71); transform-origin: 311.693px 117.507px;" id="elzhbq6yswzp" class="animable"></path><g id="ely6dnnzzdc4p"><path d="M294.78,134.62c6.85,10.43,26.92,14.92,39.66,5.37a24.72,24.72,0,0,0,6.39-31.93c-9.66-16.51-29.53-16-40.6-7.87C288.52,108.81,289.59,126.72,294.78,134.62Z" style="fill: rgb(69, 90, 100); opacity: 0.1; transform-origin: 317.587px 119.957px;" class="animable"></path></g><g id="elywd1gbxmxt"><path d="M294.78,134.62c6.85,10.43,26.92,14.92,39.66,5.37a24.72,24.72,0,0,0,6.39-31.93c-9.66-16.51-29.53-16-40.6-7.87C288.52,108.81,289.59,126.72,294.78,134.62Z" style="fill: rgb(69, 90, 100); opacity: 0.1; transform-origin: 317.587px 119.957px;" class="animable"></path></g><g id="elp5dqd7pmyg"><g style="opacity: 0.2; transform-origin: 317.602px 119.935px;" class="animable"><path d="M318.59,94.69a183.52,183.52,0,0,1,24.83,31.48,24,24,0,0,0,.31-10.28A187.38,187.38,0,0,0,328.68,97,27.12,27.12,0,0,0,318.59,94.69Z" style="fill: rgb(255, 255, 255); transform-origin: 331.367px 110.43px;" id="elbalhyebhis" class="animable"></path><path d="M291.4,125a24.41,24.41,0,0,0,3.38,9.64,22.26,22.26,0,0,0,9,7.49A147.41,147.41,0,0,0,291.4,125Z" style="fill: rgb(255, 255, 255); transform-origin: 297.59px 133.565px;" id="el254apogf2g" class="animable"></path><path d="M313.07,95a178.61,178.61,0,0,1,28.47,36.34c.19-.37.36-.74.52-1.12a180.64,180.64,0,0,0-27.77-35.38Z" style="fill: rgb(255, 255, 255); transform-origin: 327.565px 113.09px;" id="elcniluhs9wub" class="animable"></path><path d="M291.93,113.05a156.61,156.61,0,0,1,23.9,32.13c.38,0,.76,0,1.15,0A157.71,157.71,0,0,0,292.2,112C292.1,112.36,292,112.7,291.93,113.05Z" style="fill: rgb(255, 255, 255); transform-origin: 304.455px 128.59px;" id="elcuiqoueexqt" class="animable"></path><path d="M291.06,120.09c0,.48,0,.94,0,1.41a152.6,152.6,0,0,1,16,21.95c.45.16.9.31,1.36.44A152.12,152.12,0,0,0,291.06,120.09Z" style="fill: rgb(255, 255, 255); transform-origin: 299.74px 131.99px;" id="elj3garuebif" class="animable"></path><path d="M295.7,104.75a163.83,163.83,0,0,1,30,39.46,25.62,25.62,0,0,0,3.39-1.17,166.67,166.67,0,0,0-31.22-40.81A22.3,22.3,0,0,0,295.7,104.75Z" style="fill: rgb(255, 255, 255); transform-origin: 312.395px 123.22px;" id="elvfibreprsba" class="animable"></path></g></g><path d="M274.59,124.59c-1.64-4-1.67-12.28,2.51-16.22,4-3.72,10.79-4.09,13.81,4.35,2.08,5.83.43,12.54-2.79,15.63C283.56,132.72,276.75,129.94,274.59,124.59Z" style="fill: rgb(0, 253, 71); transform-origin: 282.697px 118.184px;" id="el30toj5ohzli" class="animable"></path><g id="eluirkb93u6h"><path d="M274.59,124.59c-1.64-4-1.67-12.28,2.51-16.22,4-3.72,10.79-4.09,13.81,4.35,2.08,5.83.43,12.54-2.79,15.63C283.56,132.72,276.75,129.94,274.59,124.59Z" style="opacity: 0.1; transform-origin: 282.697px 118.184px;" class="animable"></path></g><path d="M273.33,123.12c-1.26-3.12-1.28-9.44,1.93-12.47,3-2.86,8.29-3.14,10.61,3.34,1.6,4.48.33,9.64-2.15,12C280.23,129.36,275,127.22,273.33,123.12Z" style="fill: rgb(0, 253, 71); transform-origin: 279.56px 118.189px;" id="elzq5u9c20ihb" class="animable"></path><path d="M281.36,157.88c4.18,24.86,24,57,30.6,64.24,10.05,11.07,56.18-.8,65.58-2.6,4-.76-8.35-35.75-12.65-35-3.75.64-39,11-40.05,9.76-.85-1-17.89-24-30.11-39.15C284.19,142.06,280.26,151.3,281.36,157.88Z" style="fill: rgb(247, 169, 160); transform-origin: 329.754px 187.653px;" id="elwzyyg9d4p3n" class="animable"></path><path d="M356.59,186.63l6.45-1.71a21.93,21.93,0,0,0,5.85-2.7c7.23-4.17,27.51-9.69,45.82,5,7,5.61,6.14,13-2.18,8.45-5.87-3.2-9.66-5.92-11.86-6.43,0,0,4,9.42.86,14.46a109.86,109.86,0,0,1-9.09,12.59,24.14,24.14,0,0,1-2.51-1.49,12.45,12.45,0,0,1-12.39,4.75l-10.39,2.22Z" style="fill: rgb(69, 90, 100); transform-origin: 388.006px 199.708px;" id="el86ymro7r234" class="animable"></path><path d="M376.42,179.35c4.29.84,13.36,2.79,20.22,7,7.62,4.63,21.06,15.62,17.58,21.21-2.55,4.1-8.05.35-8.05.35s4.59,5.71,1.48,8.91c-2.84,2.92-6.92-.23-6.92-.23s2.19,3.94-1.08,6.22c-3.94,2.75-7.89-6-14.28-6.64C383.93,216,376.42,179.35,376.42,179.35Z" style="fill: rgb(69, 90, 100); transform-origin: 395.602px 201.347px;" id="elfktjbrk5phn" class="animable"></path><path d="M390.4,193.55c3.91,1.46,11.93,7,15.78,14.15.08.16,0,.31-.1.18a88.05,88.05,0,0,0-15.72-14.26S390.36,193.54,390.4,193.55Z" style="fill: rgb(38, 50, 56); transform-origin: 398.286px 200.739px;" id="elhrxrukp8yt4" class="animable"></path><path d="M386,201.38c3.24,1.61,11.25,7.74,14.9,15.06.08.17,0,.32-.11.18a93.59,93.59,0,0,0-14.84-15.17S385.9,201.36,386,201.38Z" style="fill: rgb(38, 50, 56); transform-origin: 393.435px 209.026px;" id="el3ynjbwu056i" class="animable"></path><path d="M356.59,186.63l10.56,35.11s-2.11,4-11.56,5.82-37,2.31-43.35-3.51-23.92-36-30.05-58.33,6.73-20.24,13.47-10.57,29.21,37.72,29.88,38,16.43-5.74,22.14-6.9S356.59,186.63,356.59,186.63Z" style="fill: rgb(0, 253, 71); transform-origin: 323.864px 188.503px;" id="elnf249ypqel" class="animable"></path><path d="M321.63,188.56c-1.58-1.61-3.06-3.29-4.53-5s-2.89-3.43-4.3-5.17-2.78-3.51-4.11-5.33l-2-2.72c-.64-.93-1.3-1.84-1.9-2.79.79.8,1.53,1.64,2.3,2.46l2.22,2.53c1.48,1.69,2.89,3.43,4.3,5.17s2.79,3.52,4.11,5.34S320.4,186.68,321.63,188.56Z" style="fill: rgb(38, 50, 56); transform-origin: 313.21px 178.055px;" id="eljmx8d8tdk9" class="animable"></path><path d="M309,172.73a12.24,12.24,0,0,1-1.09-2.13,23.27,23.27,0,0,1-.77-2.27,4.68,4.68,0,0,1,.74,1,9,9,0,0,1,.53,1.08A8.13,8.13,0,0,1,309,172.73Z" style="fill: rgb(38, 50, 56); transform-origin: 308.07px 170.53px;" id="el8pdow1fwc0l" class="animable"></path><path d="M309.47,220.9c-1.36-1.62-2.61-3.34-3.87-5.05s-2.41-3.5-3.57-5.28c-2.31-3.56-4.43-7.24-6.46-11s-3.86-7.57-5.52-11.49a120.25,120.25,0,0,1-4.41-11.94c.88,1.94,1.62,3.92,2.53,5.83s1.71,3.88,2.64,5.77l2.76,5.71c1,1.88,1.91,3.77,2.94,5.61,1.94,3.76,4.07,7.41,6.22,11S307.13,217.37,309.47,220.9Z" style="fill: rgb(38, 50, 56); transform-origin: 297.555px 198.52px;" id="elysu8rgq5mx" class="animable"></path><path d="M288.35,183.18a11.13,11.13,0,0,1-1.82-1.74,10.6,10.6,0,0,1-1.4-2.09,10.67,10.67,0,0,1,1.81,1.74A10.08,10.08,0,0,1,288.35,183.18Z" style="fill: rgb(38, 50, 56); transform-origin: 286.74px 181.265px;" id="elqbnm3rbrnb" class="animable"></path><g id="elzzs5tlioqgc"><path d="M351.45,190.5c1.42,3.83,2.64,7.75,3.83,11.67s2.36,7.76,3.51,11.64c.66,2.23,1.32,4.46,1.9,6.7,0,.15-.09.18-.14,0-1.39-3.85-2.59-7.78-3.84-11.67s-2.44-7.74-3.61-11.62c-.67-2.23-1.3-4.45-1.86-6.71C351.18,190.34,351.37,190.29,351.45,190.5Z" style="opacity: 0.1; transform-origin: 355.959px 205.498px;" class="animable"></path></g></g><g id="freepik--Stars--inject-28" class="animable" style="transform-origin: 249.717px 244.82px;"><polygon points="381.88 337.25 387.39 338.27 388.62 344.08 389.85 338.27 395.36 337.25 389.87 335.91 388.62 330.43 387.36 335.91 381.88 337.25" style="fill: rgb(199, 199, 199); transform-origin: 388.62px 337.255px;" id="elcfxlkus6554" class="animable"></polygon><polygon points="114.28 321.65 119.78 322.67 121.02 328.47 122.25 322.67 127.75 321.64 122.27 320.3 121.02 314.82 119.76 320.3 114.28 321.65" style="fill: rgb(199, 199, 199); transform-origin: 121.015px 321.645px;" id="elobe6lhw5gk" class="animable"></polygon><polygon points="325.61 243.82 331.12 244.84 332.35 250.65 333.58 244.84 339.09 243.82 333.61 242.48 332.35 237 331.1 242.48 325.61 243.82" style="fill: rgb(199, 199, 199); transform-origin: 332.35px 243.825px;" id="eliob9trrxpr" class="animable"></polygon><polygon points="434.24 303.07 437.32 303.64 438.01 306.88 438.7 303.64 441.77 303.07 438.71 302.32 438.01 299.25 437.31 302.32 434.24 303.07" style="fill: rgb(199, 199, 199); transform-origin: 438.005px 303.065px;" id="elog6saucux8" class="animable"></polygon><polygon points="200.6 426.57 203.68 427.14 204.36 430.38 205.05 427.14 208.13 426.57 205.06 425.82 204.36 422.75 203.66 425.82 200.6 426.57" style="fill: rgb(199, 199, 199); transform-origin: 204.365px 426.565px;" id="elnuw0ka9gik" class="animable"></polygon><polygon points="426.71 156.97 429.79 157.54 430.48 160.79 431.16 157.54 434.24 156.97 431.18 156.22 430.48 153.16 429.77 156.22 426.71 156.97" style="fill: rgb(199, 199, 199); transform-origin: 430.475px 156.975px;" id="el6ud3rb472ih" class="animable"></polygon><polygon points="63.52 226.78 66.6 227.35 67.29 230.6 67.98 227.35 71.06 226.78 67.99 226.03 67.29 222.97 66.59 226.03 63.52 226.78" style="fill: rgb(199, 199, 199); transform-origin: 67.29px 226.785px;" id="el1f5ui0mr324" class="animable"></polygon><polygon points="80.04 391.98 83.12 392.55 83.81 395.79 84.5 392.55 87.57 391.98 84.51 391.23 83.81 388.16 83.11 391.23 80.04 391.98" style="fill: rgb(199, 199, 199); transform-origin: 83.805px 391.975px;" id="el1cbuhf9uuox" class="animable"></polygon><polygon points="414.83 239.19 417.91 239.75 418.6 243 419.28 239.75 422.36 239.18 419.3 238.44 418.6 235.37 417.89 238.44 414.83 239.19" style="fill: rgb(199, 199, 199); transform-origin: 418.595px 239.185px;" id="el6ux7dg3ad9t" class="animable"></polygon><polygon points="172.92 83.46 176 84.03 176.69 87.27 177.38 84.03 180.46 83.45 177.39 82.7 176.69 79.64 175.99 82.7 172.92 83.46" style="fill: rgb(199, 199, 199); transform-origin: 176.69px 83.455px;" id="elvvr19sl80u" class="animable"></polygon><polygon points="293.45 332.29 296.53 332.86 297.22 336.1 297.91 332.86 300.99 332.29 297.92 331.54 297.22 328.47 296.52 331.54 293.45 332.29" style="fill: rgb(199, 199, 199); transform-origin: 297.22px 332.285px;" id="eltf2n2vvqoqk" class="animable"></polygon><path d="M193.31,433.59a.89.89,0,0,1,0,1.78A.89.89,0,0,1,193.31,433.59Z" style="fill: rgb(199, 199, 199); transform-origin: 193.31px 434.48px;" id="elyr1k8m2i4nb" class="animable"></path><path d="M352.52,266.2a.9.9,0,0,1,0,1.79A.9.9,0,0,1,352.52,266.2Z" style="fill: rgb(199, 199, 199); transform-origin: 352.52px 267.095px;" id="elbtxt3gy7wc" class="animable"></path><path d="M144,426.89a.9.9,0,0,1,0,1.79A.9.9,0,0,1,144,426.89Z" style="fill: rgb(199, 199, 199); transform-origin: 144px 427.785px;" id="eldhp5cujo30l" class="animable"></path><path d="M395,277.89a.9.9,0,0,1,0,1.79A.9.9,0,0,1,395,277.89Z" style="fill: rgb(199, 199, 199); transform-origin: 395px 278.785px;" id="eln6hmc0ffpp" class="animable"></path><path d="M215.67,417.54a.63.63,0,0,1,0,1.26A.63.63,0,0,1,215.67,417.54Z" style="fill: rgb(199, 199, 199); transform-origin: 215.67px 418.17px;" id="elj4rfo8bigs9" class="animable"></path><path d="M89.59,89.71a.63.63,0,0,1,0,1.26A.63.63,0,0,1,89.59,89.71Z" style="fill: rgb(199, 199, 199); transform-origin: 89.59px 90.34px;" id="el0dxq7hj03aak" class="animable"></path><path d="M333.09,292.64a.63.63,0,0,1,0,1.26A.63.63,0,0,1,333.09,292.64Z" style="fill: rgb(199, 199, 199); transform-origin: 333.09px 293.27px;" id="elxn7bbuxte1m" class="animable"></path><path d="M311.69,281.16a1.72,1.72,0,0,1,0,3.43A1.72,1.72,0,0,1,311.69,281.16Z" style="fill: rgb(199, 199, 199); transform-origin: 311.69px 282.875px;" id="el46p1nwgkl6h" class="animable"></path><polygon points="186.4 147.26 191.91 148.28 193.14 154.08 194.37 148.28 199.88 147.25 194.39 145.91 193.14 140.43 191.88 145.91 186.4 147.26" style="fill: rgb(199, 199, 199); transform-origin: 193.14px 147.255px;" id="elj68q1jfvyr" class="animable"></polygon><polygon points="245.11 58.08 248.19 58.65 248.88 61.9 249.57 58.65 252.65 58.08 249.58 57.33 248.88 54.27 248.18 57.33 245.11 58.08" style="fill: rgb(199, 199, 199); transform-origin: 248.88px 58.085px;" id="elevnjs0arnpt" class="animable"></polygon><path d="M58.47,141.39a.9.9,0,0,1,0,1.79A.9.9,0,0,1,58.47,141.39Z" style="fill: rgb(199, 199, 199); transform-origin: 58.47px 142.285px;" id="elpxqxyg1gizj" class="animable"></path><path d="M72.49,378.09a.89.89,0,0,1,0,1.78A.89.89,0,0,1,72.49,378.09Z" style="fill: rgb(199, 199, 199); transform-origin: 72.49px 378.98px;" id="elsyceuhvidwf" class="animable"></path><path d="M94,216.21A.89.89,0,0,1,94,218,.89.89,0,0,1,94,216.21Z" style="fill: rgb(199, 199, 199); transform-origin: 94px 217.105px;" id="elg1fo25030st" class="animable"></path><path d="M129.34,335.54a.63.63,0,0,1,0,1.26A.63.63,0,0,1,129.34,335.54Z" style="fill: rgb(199, 199, 199); transform-origin: 129.34px 336.17px;" id="eldug867w71h" class="animable"></path><path d="M262.52,416.47a.63.63,0,0,1,0,1.26A.63.63,0,0,1,262.52,416.47Z" style="fill: rgb(199, 199, 199); transform-origin: 262.52px 417.1px;" id="eldfto2y5z4of" class="animable"></path><path d="M356.29,127.62a.63.63,0,0,1,0,1.26A.63.63,0,0,1,356.29,127.62Z" style="fill: rgb(199, 199, 199); transform-origin: 356.29px 128.25px;" id="els1rcl8wh8pd" class="animable"></path><path d="M242.23,89a.63.63,0,0,1,0,1.26A.63.63,0,0,1,242.23,89Z" style="fill: rgb(199, 199, 199); transform-origin: 242.23px 89.63px;" id="eleg5g49sxu4v" class="animable"></path><path d="M204.37,313.11a1.71,1.71,0,0,1,0,3.42A1.71,1.71,0,0,1,204.37,313.11Z" style="fill: rgb(199, 199, 199); transform-origin: 204.37px 314.82px;" id="elb7ab2xdv5od" class="animable"></path><path d="M429.72,183.84a1.71,1.71,0,0,1,0,3.42A1.71,1.71,0,0,1,429.72,183.84Z" style="fill: rgb(199, 199, 199); transform-origin: 429.72px 185.55px;" id="elzsg8c0f1d5i" class="animable"></path><path d="M79.6,333.83a1.71,1.71,0,0,1,0,3.42A1.71,1.71,0,0,1,79.6,333.83Z" style="fill: rgb(199, 199, 199); transform-origin: 79.6px 335.54px;" id="elw8adowzmh3d" class="animable"></path><polygon points="184 174.82 187.08 175.39 187.77 178.64 188.45 175.39 191.53 174.82 188.47 174.07 187.77 171.01 187.06 174.07 184 174.82" style="fill: rgb(199, 199, 199); transform-origin: 187.765px 174.825px;" id="elo0bqjqhue0a" class="animable"></polygon><polygon points="288.73 423.25 291.81 423.82 292.5 427.07 293.18 423.82 296.26 423.25 293.2 422.5 292.5 419.44 291.8 422.5 288.73 423.25" style="fill: rgb(199, 199, 199); transform-origin: 292.495px 423.255px;" id="eleahdo0g2myh" class="animable"></polygon><path d="M302.37,383.27a.89.89,0,0,1,0,1.78A.89.89,0,0,1,302.37,383.27Z" style="fill: rgb(199, 199, 199); transform-origin: 302.37px 384.16px;" id="el7jb4rxwnfwo" class="animable"></path><path d="M337.15,359.53a.89.89,0,0,1,0,1.78A.89.89,0,0,1,337.15,359.53Z" style="fill: rgb(199, 199, 199); transform-origin: 337.15px 360.42px;" id="elho6z6exrlem" class="animable"></path><polygon points="227.09 400.52 230.17 401.09 230.86 404.33 231.55 401.09 234.63 400.51 231.56 399.77 230.86 396.7 230.16 399.77 227.09 400.52" style="fill: rgb(199, 199, 199); transform-origin: 230.86px 400.515px;" id="elzfpja44zfv" class="animable"></polygon><path d="M353.83,113.07a.9.9,0,0,1,0,1.79A.9.9,0,0,1,353.83,113.07Z" style="fill: rgb(199, 199, 199); transform-origin: 353.83px 113.965px;" id="el61n19jsb242" class="animable"></path><path d="M375.3,362.34a.64.64,0,0,1,0,1.27A.64.64,0,0,1,375.3,362.34Z" style="fill: rgb(199, 199, 199); transform-origin: 375.3px 362.975px;" id="elonk29l982ik" class="animable"></path><polygon points="106.65 255 109.73 255.57 110.42 258.82 111.1 255.57 114.18 255 111.12 254.25 110.42 251.19 109.72 254.25 106.65 255" style="fill: rgb(199, 199, 199); transform-origin: 110.415px 255.005px;" id="el8oyiekgdhzi" class="animable"></polygon><path d="M71.06,304.12a.89.89,0,0,1,0,1.78A.89.89,0,0,1,71.06,304.12Z" style="fill: rgb(199, 199, 199); transform-origin: 71.06px 305.01px;" id="el6w40zzwjlqq" class="animable"></path><path d="M194.18,238.39a.89.89,0,0,1,0,1.78A.89.89,0,0,1,194.18,238.39Z" style="fill: rgb(199, 199, 199); transform-origin: 194.18px 239.28px;" id="elau7f85zhm5" class="animable"></path><path d="M89.59,148.22a.63.63,0,0,1,0,1.26A.63.63,0,0,1,89.59,148.22Z" style="fill: rgb(199, 199, 199); transform-origin: 89.59px 148.85px;" id="elbsa8mjar3eu" class="animable"></path><path d="M81.51,142.41a1.72,1.72,0,0,1,0,3.43A1.72,1.72,0,0,1,81.51,142.41Z" style="fill: rgb(199, 199, 199); transform-origin: 81.51px 144.125px;" id="elgjidyiu5vvn" class="animable"></path><path d="M372.9,222a1.71,1.71,0,0,1,0,3.42A1.71,1.71,0,0,1,372.9,222Z" style="fill: rgb(199, 199, 199); transform-origin: 372.9px 223.71px;" id="elb5v43jnl74q" class="animable"></path></g><defs>     <filter id="active" height="200%">         <feMorphology in="SourceAlpha" result="DILATED" operator="dilate" radius="2"></feMorphology>                <feFlood flood-color="#32DFEC" flood-opacity="1" result="PINK"></feFlood>        <feComposite in="PINK" in2="DILATED" operator="in" result="OUTLINE"></feComposite>        <feMerge>            <feMergeNode in="OUTLINE"></feMergeNode>            <feMergeNode in="SourceGraphic"></feMergeNode>        </feMerge>    </filter>    <filter id="hover" height="200%">        <feMorphology in="SourceAlpha" result="DILATED" operator="dilate" radius="2"></feMorphology>                <feFlood flood-color="#ff0000" flood-opacity="0.5" result="PINK"></feFlood>        <feComposite in="PINK" in2="DILATED" operator="in" result="OUTLINE"></feComposite>        <feMerge>            <feMergeNode in="OUTLINE"></feMergeNode>            <feMergeNode in="SourceGraphic"></feMergeNode>        </feMerge>            <feColorMatrix type="matrix" values="0   0   0   0   0                0   1   0   0   0                0   0   0   0   0                0   0   0   1   0 "></feColorMatrix>    </filter></defs></svg>